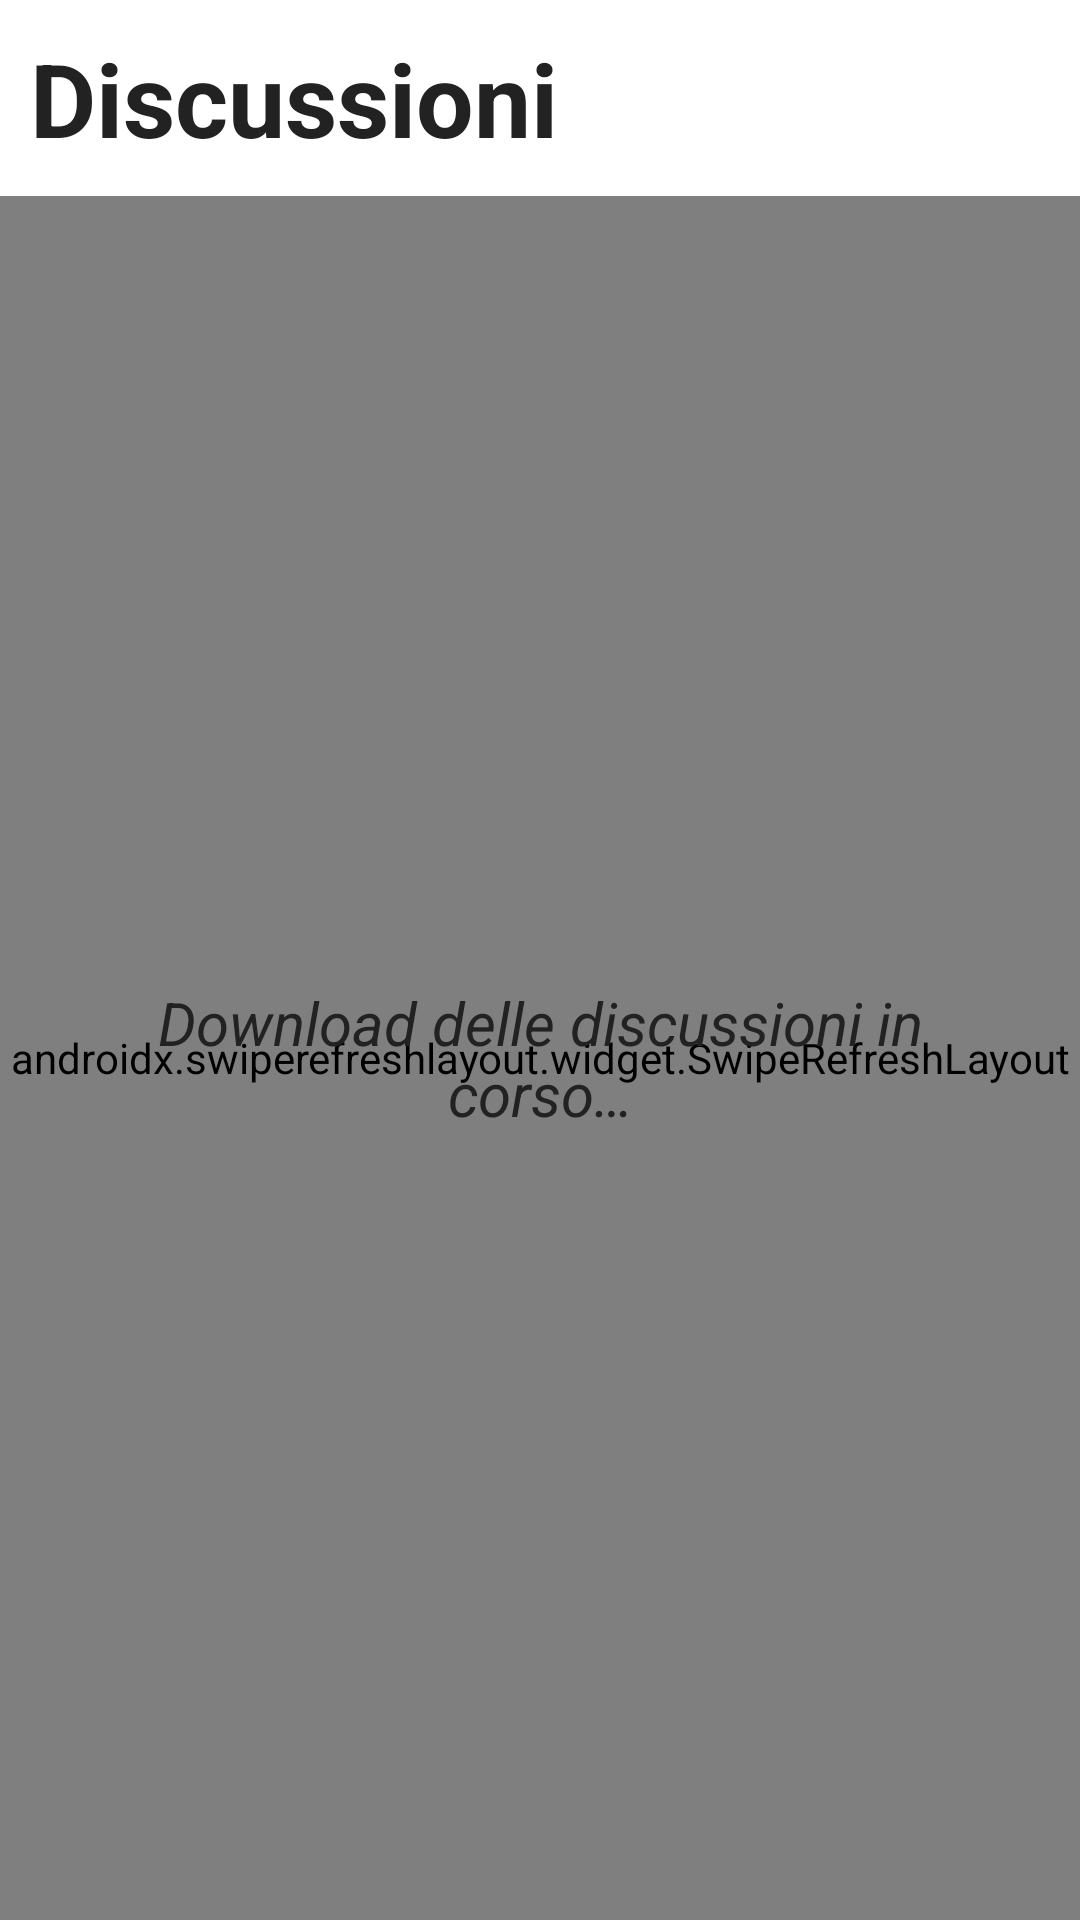

Produce the Android XML layout that renders to this screen, including the resource entries it uses.
<!-- AndroidManifest.xml: application theme Theme.FINApp -->
<!-- res/layout/fragment_messages.xml -->
<?xml version="1.0" encoding="utf-8"?>
<androidx.constraintlayout.widget.ConstraintLayout xmlns:android="http://schemas.android.com/apk/res/android"
    xmlns:app="http://schemas.android.com/apk/res-auto"
    xmlns:tools="http://schemas.android.com/tools"
    android:layout_width="match_parent"
    android:layout_height="match_parent"
    tools:context=".ui.messages.MessagesFragment">

    <TextView
        android:id="@+id/titleMessages"
        android:layout_width="wrap_content"
        android:layout_height="wrap_content"
        android:padding="10dp"
        android:text="@string/title_messages"
        android:textSize="34sp"
        android:textStyle="bold"
        app:layout_constraintStart_toStartOf="parent"
        app:layout_constraintTop_toTopOf="parent" />

    <ImageView
        android:id="@+id/imageViewAllDiscussionsHelp"
        android:layout_width="25dp"
        android:layout_height="25dp"
        android:layout_marginTop="10dp"
        app:layout_constraintStart_toEndOf="@+id/titleMessages"
        app:layout_constraintTop_toTopOf="parent"
        app:srcCompat="@drawable/ic_help"
        app:tint="?attr/colorTertiary" />

    <androidx.swiperefreshlayout.widget.SwipeRefreshLayout
        android:id="@+id/swipeRefreshLayoutFragmentMessages"
        android:layout_width="0dp"
        android:layout_height="0dp"
        app:layout_constraintBottom_toBottomOf="parent"
        app:layout_constraintEnd_toEndOf="parent"
        app:layout_constraintStart_toStartOf="parent"
        app:layout_constraintTop_toBottomOf="@+id/titleMessages">

        <androidx.recyclerview.widget.RecyclerView
            android:id="@+id/messages_items_list"
            android:layout_width="0dp"
            android:layout_height="0dp"
            android:scrollbars="vertical"
            app:layoutManager="LinearLayoutManager">

        </androidx.recyclerview.widget.RecyclerView>
    </androidx.swiperefreshlayout.widget.SwipeRefreshLayout>

    <TextView
        android:id="@+id/no_messages_available_text"
        android:layout_width="match_parent"
        android:layout_height="wrap_content"
        android:layout_marginStart="20dp"
        android:layout_marginEnd="20dp"
        android:text="@string/loading_discussions_text"
        android:textAlignment="center"
        android:textSize="20sp"
        android:visibility="visible"
        app:layout_constraintBottom_toBottomOf="parent"
        app:layout_constraintEnd_toEndOf="parent"
        app:layout_constraintStart_toStartOf="parent"
        app:layout_constraintTop_toBottomOf="@+id/titleMessages"
        tools:visibility="visible" />

    <TextView
        android:id="@+id/no_logged_messages_text"
        android:layout_width="match_parent"
        android:layout_height="wrap_content"
        android:layout_marginStart="20dp"
        android:layout_marginEnd="20dp"
        android:layout_marginBottom="25dp"
        android:text="@string/no_logged_text"
        android:textAlignment="center"
        android:textSize="20sp"
        android:visibility="gone"
        app:layout_constraintBottom_toBottomOf="parent"
        app:layout_constraintEnd_toEndOf="parent"
        app:layout_constraintStart_toStartOf="parent"
        app:layout_constraintTop_toBottomOf="@+id/titleMessages"
        tools:visibility="visible" />

    <Button
        android:id="@+id/buttonLoginMessages"
        android:layout_width="wrap_content"
        android:layout_height="50dp"
        android:layout_marginTop="20dp"
        android:background="@drawable/border_radius_25dp"
        android:backgroundTint="?attr/colorPrimary"
        android:text="@string/log_in_button"
        android:visibility="gone"
        app:icon="@drawable/ic_login"
        app:iconGravity="end"
        app:iconPadding="10dp"
        app:iconTint="?attr/colorOnPrimary"
        app:layout_constraintEnd_toEndOf="parent"
        app:layout_constraintStart_toStartOf="parent"
        app:layout_constraintTop_toBottomOf="@+id/no_logged_messages_text"
        tools:visibility="visible" />

    <androidx.constraintlayout.widget.ConstraintLayout
        android:id="@+id/constraintLayoutNoInternetConnectionFragmentMessages"
        android:layout_width="match_parent"
        android:layout_height="wrap_content"
        android:layout_marginStart="5dp"
        android:layout_marginTop="5dp"
        android:layout_marginEnd="5dp"
        android:background="@drawable/border_radius"
        android:backgroundTint="?android:attr/colorBackground"
        android:paddingStart="10dp"
        android:paddingTop="10dp"
        android:paddingEnd="10dp"
        android:paddingBottom="10dp"
        android:visibility="gone"
        app:layout_constraintEnd_toEndOf="parent"
        app:layout_constraintStart_toStartOf="parent"
        app:layout_constraintTop_toBottomOf="@+id/titleMessages"
        tools:visibility="visible">

        <TextView
            android:id="@+id/no_internet_connection_fragment_messages_text"
            android:layout_width="match_parent"
            android:layout_height="wrap_content"
            android:text="@string/no_internet_connection_available_text"
            android:textAlignment="center"
            android:textSize="20sp"
            app:layout_constraintBottom_toBottomOf="parent"
            app:layout_constraintEnd_toEndOf="parent"
            app:layout_constraintStart_toStartOf="parent"
            app:layout_constraintTop_toTopOf="parent" />
    </androidx.constraintlayout.widget.ConstraintLayout>
</androidx.constraintlayout.widget.ConstraintLayout>
<!-- resources referenced by this layout -->
<resources>
  <!-- drawable border_radius (drawable-v24) -->
  <?xml version="1.0" encoding="utf-8"?>
  <shape xmlns:android="http://schemas.android.com/apk/res/android"
      android:shape="rectangle">
      <corners android:radius="10dp" />
  
      <stroke
          android:width="0dp"
          android:color="@color/black" />
      <solid android:color="@color/white" />
  </shape>
  <!-- drawable border_radius_25dp (drawable-v24) -->
  <?xml version="1.0" encoding="utf-8"?>
  <shape xmlns:android="http://schemas.android.com/apk/res/android"
      android:shape="rectangle">
      <corners android:radius="25dp" />
  
      <solid android:color="@color/white" />
  </shape>
  <!-- drawable ic_login (drawable) -->
  <vector xmlns:android="http://schemas.android.com/apk/res/android"
      android:width="30dp"
      android:height="30dp"
      android:viewportWidth="30"
      android:viewportHeight="30">
    <path
        android:fillColor="#FF000000"
        android:pathData="M15,3C10.3462,3 6.3077,5.6629 4.3203,9.5449A1.0001,1.0001 0,1 0,6.0996 10.4551C7.7562,7.2191 11.1078,5 15,5C20.5345,5 25,9.4655 25,15C25,20.5345 20.5345,25 15,25C11.1078,25 7.7562,22.7809 6.0996,19.5449A1.0001,1.0001 0,1 0,4.3203 20.4551C6.3077,24.3371 10.3462,27 15,27C21.6155,27 27,21.6155 27,15C27,8.3845 21.6155,3 15,3zM13.9902,9.9902A1.0001,1.0001 0,0 0,13.293 11.707L15.5859,14L4,14A1.0001,1.0001 0,1 0,4 16L15.5859,16L13.293,18.293A1.0001,1.0001 0,1 0,14.707 19.707L18.6191,15.7949A1.0001,1.0001 0,0 0,18.6172 14.2031L14.707,10.293A1.0001,1.0001 0,0 0,13.9902 9.9902z"/>
  </vector>
  <string name="loading_discussions_text"><i>Download delle discussioni in corso…</i></string>
  <string name="log_in_button">Accedi</string>
  <string name="no_internet_connection_available_text">Nessuna connessione a Internet disponibile al momento</string>
  <string name="no_logged_text">Non hai ancora effettuato l\'accesso</string>
  <string name="title_messages">Discussioni</string>
  <style name="Theme.FINApp" parent="Theme.MaterialComponents.DayNight.DarkActionBar">
          
          <item name="colorPrimary">@color/primary</item>
          <item name="colorPrimaryVariant">@color/primary</item>
          <item name="colorOnPrimary">@color/white</item>
          
          <item name="colorSecondary">@color/secondary</item>
          <item name="colorSecondaryVariant">@color/secondary</item>
          <item name="colorOnSecondary">@color/black</item>
          
          <item name="android:statusBarColor" tools:targetApi="l">@color/primary</item>
          <item name="android:navigationBarColor" tools:targetApi="l">@color/darkwhite</item>
          <item name="android:actionBarItemBackground">@color/primary</item>
  
          <item name="android:windowBackground">@color/white</item>
          <item name="android:colorBackground">@color/darkwhite</item>
          <item name="swipeRefreshLayoutProgressSpinnerBackgroundColor">@color/primary</item>
          <item name="android:textColor">@color/lightblack</item>
          <item name="colorTertiary">@color/lightblack</item>
          <item name="colorOnTertiary">@color/lightlightblack</item>
  
          <item name="textColorAlertDialogListItem">@color/red</item>
      </style>
  <color name="black">#FF000000</color>
  <color name="white">#FFFFFFFF</color>
  <color name="primary">#FF009FFF</color>
  <color name="secondary">#00BCD4</color>
  <color name="darkwhite">#FFEEEEEE</color>
  <color name="lightblack">#FF222222</color>
  <color name="lightlightblack">#FF444444</color>
  <color name="red">#D32F2F</color>
</resources>
